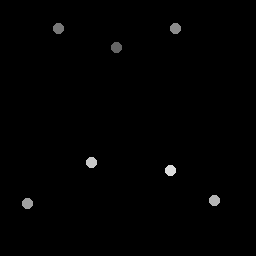

Source data for this figure (header and first rows):
116.5, 48.25
58.75, 28.5
176.2, 29.25
28, 204
215, 201
92, 163
171, 171
